Run: headless pygame with SDL's dummy video driver; simulated clock (each Clock.tick advances the game by its frame time, no real sleeping); random seed 0; keys injected as events and as key.get_pressed() state; mouse plan: one left click at the window centre at the start of phase 2, then a move to the lower-right quarter at the start of phase 3.
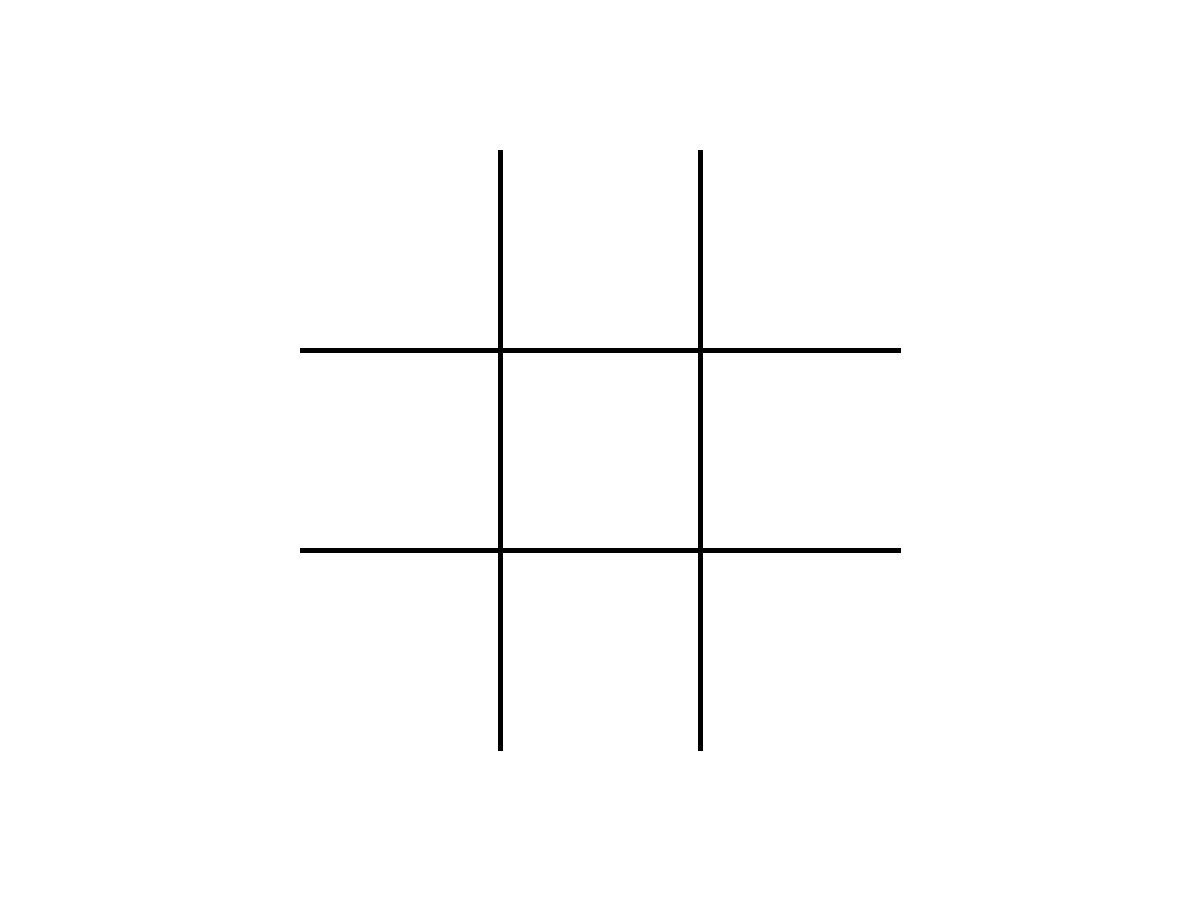
Frame 1 of 4 · flips 1–60 · no input
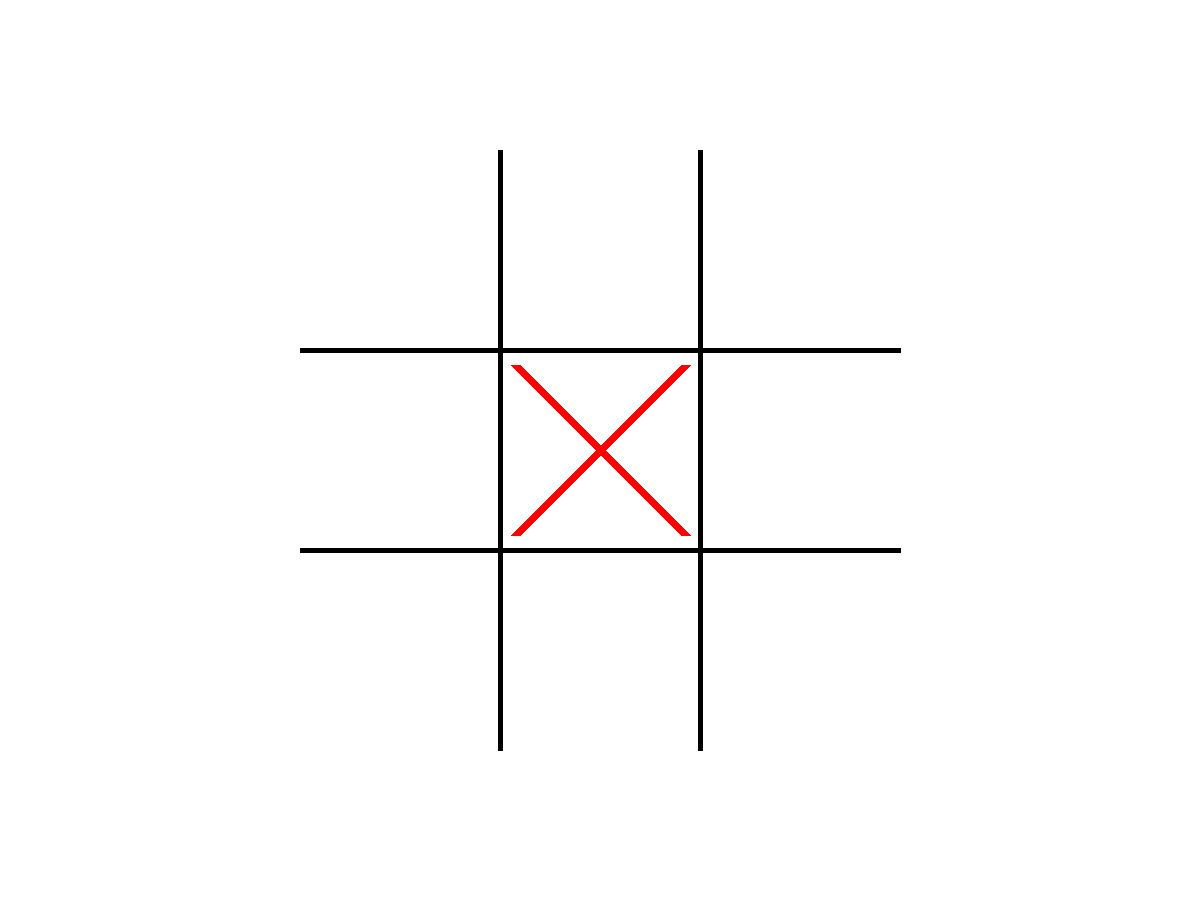
Frame 2 of 4 · flips 61–180 · clicked the window centre · tapped SPACE, RETURN · held RIGHT (→), D
Frame 3 of 4 · flips 181–300 · moved the mouse to the lower-right quarter · held DOWN (↓), S · screen unchanged from frame 2, image omitted
Frame 4 of 4 · flips 301–420 · held LEFT (←), A, UP (↑), W · screen unchanged from frame 3, image omitted

The pygame program that drew these frames:

import pygame
import time
pygame.init()
aberto = True
tela = pygame.display.set_mode((1200,900))
tamanho = 200
maxx = int((tela.get_size()[0]/2)+1.5*tamanho)
minx = int((tela.get_size()[0]/2)-1.5*tamanho)
maxy = int((tela.get_size()[1]/2)+1.5*tamanho)
miny = int((tela.get_size()[1]/2)-1.5*tamanho)
fonte = pygame.font.SysFont('arial', 100)
p=0
def reinicia():
    global xx,matriz,lista,b,m,n,a,banana,arroz,p
    xx=0
    for i in range(1,10):
        globals()['x'+str(i)] = False
    matriz = [[0,0,0],[0,0,0],[0,0,0]]
    lista = [(minx,miny,minx+tamanho,miny+tamanho),(minx,miny,minx+2*tamanho,miny+tamanho),(minx,miny,minx+3*tamanho,miny+tamanho)]
    b = a = m = n = 1
    banana = 0
    arroz = False
reinicia()
def x(pos,pos2,cor,tela,tam):
    pygame.draw.line(tela,cor,pos,pos2,tam)
    pygame.draw.line(tela,cor,(pos[0],pos2[1]),(pos2[0],pos[1]),tam)
def o(pos,pos2,cor,tela,tam):
    pygame.draw.circle(tela,cor,((pos[0]+pos2[0])/2,(pos[1]+pos2[1])/2),(pos[1]-pos2[1])*-1/2,tam)
def verifica(matriz,k):
    p = d = d1 = dia = x = y = 0
    for linhas in range(3):
        for colunas in range(3):
            if matriz[linhas][colunas] == k:
                x+=1
            if p == 0:
                for linhas2 in range(3):
                    if matriz[linhas2][colunas] == k:
                        y+=1
                if y == 3:
                    dia = True
                y=0
        p=1
        if matriz[(linhas*-1)-1][linhas] == k:
            d += 1
        if matriz[linhas][linhas] == k:
            d1 += 1
        if x == 3:
            dia = True
        x=0
    if d == 3:
        dia = True
    if d1 == 3:
        dia = True
    return dia
def coloca(pos,tam,dist,xx):
    if xx == 0:
        x((pos[0]+dist,pos[1]+dist),(tam[0]-dist,tam[1]-dist),(255,0,0),tela,10)
    elif xx == 1:
        o((pos[0]+dist,pos[1]+dist),(tam[0]-dist,tam[1]-dist),(0,0,255),tela,10)
def area_click(postam,tam):
    mouse = pygame.mouse.get_pos()
    if postam[0] < mouse[0] < tam[0] and postam[1] < mouse[1] < tam[1]:
        return True
    else:
        return False
while aberto:
    for ev in pygame.event.get():
        if ev.type == pygame.QUIT:
            aberto = False
        if ev.type == pygame.MOUSEBUTTONDOWN:
            if p ==1:
                p=0
                break
            for k in range(1,10):
                if area_click((minx+tamanho*(a-1),miny+tamanho*(b-1)),(minx+a*tamanho,miny+b*tamanho)):
                    if globals()['x'+str(k)] == False:
                        globals()['x'+str(k)+str(k)] = xx
                        if xx == 0:
                            matriz[b-1][a-1] = 'x'
                            xx=1
                            
                        elif xx == 1:
                            matriz[b-1][a-1] = 'o'
                            xx=0
                        banana+=1
                            
                    globals()['x'+str(k)] = True
                if a%3 == 0:
                    a=0
                    b+=1
                a+=1
            a=1
            b=1
    tela.fill((255,255,255))
    pygame.draw.line(tela,(0,0,0),(minx+tamanho,miny),(minx+tamanho,maxy),5)
    pygame.draw.line(tela,(0,0,0),(maxx-tamanho,miny),(maxx-tamanho,maxy),5)
    pygame.draw.line(tela,(0,0,0),(minx,miny+tamanho),(maxx,miny+tamanho),5)
    pygame.draw.line(tela,(0,0,0),(minx,maxy-tamanho),(maxx,maxy-tamanho),5)
    for l in range(1,10):   
        if globals()['x'+str(l)]:
            coloca((minx+tamanho*(m-1),miny+tamanho*(n-1)),(minx+m*tamanho,miny+n*tamanho),15,globals()['x'+str(l)+str(l)])
            
        if m%3 == 0:
            m=0
            n+=1
        m+=1
    m=1
    n=1
    if verifica(matriz,'x'):
        texto = fonte.render("X GANHOU!",0,(0,0,0))
        texto_rect = texto.get_rect(midbottom = [tela.get_size()[0]/2,miny-15])
        tela.blit(texto,texto_rect)
        arroz = True
    if verifica(matriz,'o'):
        texto = fonte.render("O GANHOU!",0,(0,0,0))
        texto_rect = texto.get_rect(midbottom = [tela.get_size()[0]/2,miny-15])
        tela.blit(texto,texto_rect)
        arroz = True
    if banana == 9 and not(arroz):
        texto = fonte.render("VELHA",0,(0,0,0))
        texto_rect = texto.get_rect(midbottom = [tela.get_size()[0]/2,miny-15])
        tela.blit(texto,texto_rect)
        arroz = True
    if arroz:
        pygame.display.update()
        time.sleep(5)
        reinicia()
        p=1
    pygame.display.update()
